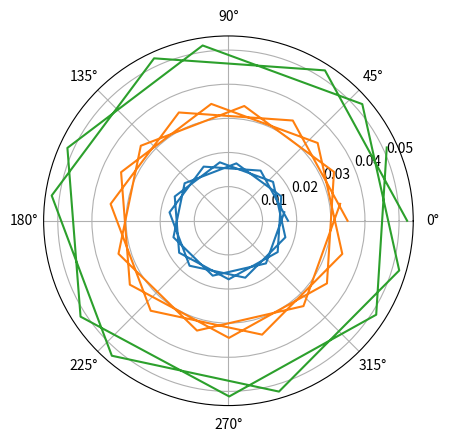

Here is the Python script that generated this plot:
#!/usr/bin python
# -*- encoding: utf-8 -*-
'''
[redacted]
@File    :   深孔P点.py    
@Time    :   2021/5/9 21:57  
[redacted]
@Tips    :   
'''

import numpy as np
from matplotlib import pyplot as plt


a, b, c, d = 0.0054, 0.0116, -0.3569, -0.0028
x = np.arange(0, 20, 1)
x2 = np.arange(0, 14, 1)

fig = plt.figure()
ax1 = fig.add_subplot(1, 1, 1, projection='polar')
# for i in range(20):
#     # for j in range(3):
y1 = np.sin(x*np.pi/180)
y2 = np.sin((x-1)*np.pi/180)
ax1.plot(x, y1-y2)
ax1.plot(x, 2*(y1-y2))
y1 = np.sin(x2*np.pi/180)
y2 = np.sin((x2-1)*np.pi/180)
ax1.plot(x2, 3*(y1-y2))
plt.show()
print('finish')